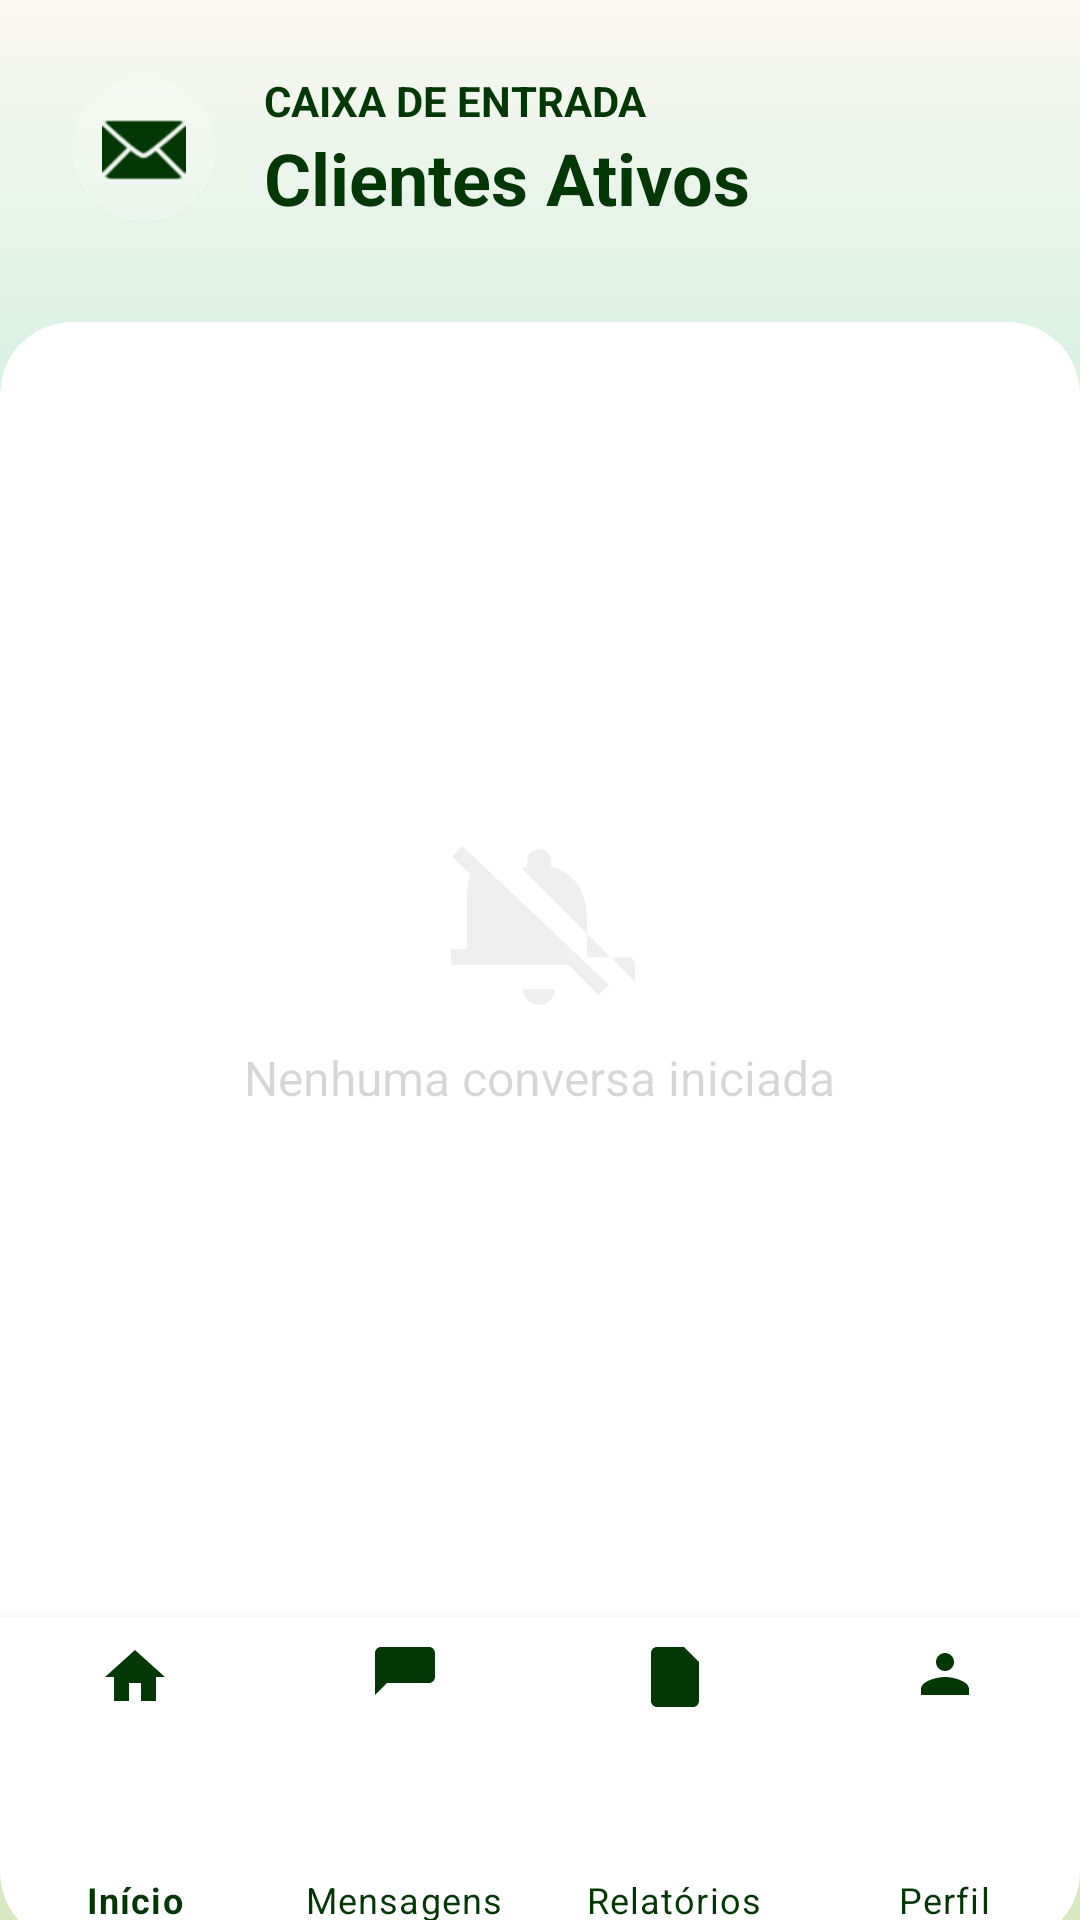

The Android layout XML behind this screen, and the referenced resources:
<!-- AndroidManifest.xml: application theme Theme.EcoTrack -->
<!-- res/layout/activity_lista_chats_tecnico.xml -->
<?xml version="1.0" encoding="utf-8"?>
<LinearLayout xmlns:android="http://schemas.android.com/apk/res/android"
    xmlns:app="http://schemas.android.com/apk/res-auto"
    android:layout_width="match_parent"
    android:layout_height="match_parent"
    android:orientation="vertical"
    android:background="@drawable/gradient_verde">

    
    <LinearLayout
        android:layout_width="match_parent"
        android:layout_height="wrap_content"
        android:orientation="horizontal"
        android:padding="24dp"
        android:gravity="center_vertical">

        <ImageView
            android:layout_width="48dp"
            android:layout_height="48dp"
            android:src="@android:drawable/ic_dialog_email"
            app:tint="@color/green"
            android:background="@drawable/bg_circle_white_alpha"
            android:padding="10dp"
            android:layout_marginEnd="16dp"/>

        <LinearLayout
            android:layout_width="wrap_content"
            android:layout_height="wrap_content"
            android:orientation="vertical">

            <TextView
                android:layout_width="wrap_content"
                android:layout_height="wrap_content"
                android:text="Caixa de Entrada"
                android:textColor="@color/green"
                android:textSize="14sp"
                android:textAllCaps="true"
                android:textStyle="bold"/>

            <TextView
                android:layout_width="wrap_content"
                android:layout_height="wrap_content"
                android:text="Clientes Ativos"
                android:textColor="@color/green"
                android:textSize="24sp"
                android:textStyle="bold"/>
        </LinearLayout>

    </LinearLayout>

    
    <com.google.android.material.card.MaterialCardView
        android:layout_width="match_parent"
        android:layout_height="0dp"
        android:layout_weight="1"
        android:layout_marginTop="8dp"
        app:cardBackgroundColor="#FFFFFF"
        app:cardCornerRadius="24dp"
        app:cardElevation="0dp"
        android:layout_marginBottom="-16dp">

        
        <LinearLayout
            android:layout_width="match_parent"
            android:layout_height="match_parent"
            android:orientation="vertical">

            <RelativeLayout
                android:layout_width="match_parent"
                android:layout_height="0dp"
                android:layout_weight="1"
                android:paddingStart="8dp"
                android:paddingTop="16dp"
                android:paddingEnd="8dp">

                <LinearLayout
                    android:id="@+id/layoutVazio"
                    android:layout_width="wrap_content"
                    android:layout_height="wrap_content"
                    android:layout_centerInParent="true"
                    android:alpha="0.3"
                    android:gravity="center"
                    android:orientation="vertical">

                    <ImageView
                        android:layout_width="64dp"
                        android:layout_height="64dp"
                        android:layout_marginBottom="8dp"
                        android:src="@drawable/ic_menu_dich_mute"
                        app:tint="#CCCCCC" />

                    <TextView
                        android:layout_width="wrap_content"
                        android:layout_height="wrap_content"
                        android:text="Nenhuma conversa iniciada"
                        android:textSize="16sp" />
                </LinearLayout>

                <ListView
                    android:id="@+id/listClientesChat"
                    android:layout_width="wrap_content"
                    android:layout_height="532dp"
                    android:clipToPadding="false"
                    android:divider="@null"
                    android:dividerHeight="16dp"
                    android:drawSelectorOnTop="true"
                    android:padding="8dp"
                    android:scrollbarStyle="outsideOverlay" />
            </RelativeLayout>

            <com.google.android.material.bottomnavigation.BottomNavigationView
                android:id="@+id/bottomNavTecnico"
                android:layout_width="match_parent"
                android:layout_height="109dp"
                android:layout_gravity="bottom"
                android:background="@android:color/white"
                app:itemIconTint="@color/green"
                app:itemTextColor="@color/green"
                app:labelVisibilityMode="labeled"
                app:menu="@menu/menu_bottom_tecnico" />


        </LinearLayout>

    </com.google.android.material.card.MaterialCardView>

</LinearLayout>
<!-- resources referenced by this layout -->
<resources>
  <color name="green">#033705</color>
  <!-- drawable bg_circle_white_alpha (drawable) -->
  <?xml version="1.0" encoding="utf-8"?>
  <shape xmlns:android="http://schemas.android.com/apk/res/android" shape="oval">
      <solid android:color="#33FFFFFF"/>
  </shape>
  <!-- drawable gradient_verde (drawable) -->
  <shape xmlns:android="http://schemas.android.com/apk/res/android">
      <gradient
          android:startColor="@color/pastel_lightgreen"
          android:centerColor="@color/mint_start"
          android:endColor="@color/pastel_whitewarm"
          android:angle="90" />
  
      <corners android:radius="0dp" />
  </shape>
  <!-- drawable ic_menu_dich_mute (drawable) -->
  <vector xmlns:android="http://schemas.android.com/apk/res/android"
      android:width="24dp"
      android:height="24dp"
      android:viewportWidth="24"
      android:viewportHeight="24"
      android:tint="#CCCCCC"> <path
      android:fillColor="#FF000000"
      android:pathData="M12,22c1.1,0 2,-0.9 2,-2h-4c0,1.1 0.9,2 2,2zM18,16v-5c0,-3.07 -1.63,-5.64 -4.5,-6.32V4c0,-0.83 -0.67,-1.5 -1.5,-1.5s-1.5,0.67 -1.5,1.5v0.68c-0.24,0.06 -0.47,0.15 -0.69,0.23l16.31,16.31 1.27,-1.27 -3.89,-3.89zM16,16L7.11,7.11c-0.03,0.29 -0.11,0.58 -0.11,0.89v5l-2,2v1h11v-0.11zM2.41,2.13L1.14,3.4l2.29,2.29C3.15,6.27 3,7.09 3,8v7H1v2h14.73l3.74,3.74 1.27,-1.27L2.41,2.13z"/>
  </vector>
  <color name="pastel_lightgreen">#D7E8C1</color>
  <color name="mint_start">#A8E6CF</color>
  <color name="pastel_whitewarm">#FAF8F1</color>
  <color name="colorPrimary">#2E7D5B</color>
  <color name="colorOnPrimary">#FFFFFF</color>
  <color name="colorSecondary">#52644F</color>
  <color name="colorOnSecondary">#FFFFFF</color>
  <color name="background_beige">#FFFDF8</color>
  <color name="colorSurface">#FAF7F2</color>
  <color name="colorOnSurface">#3B3A37</color>
  <color name="colorPrimaryContainer">#BFE3CF</color>
  <color name="colorOnPrimaryContainer">#1A3B2C</color>
  <color name="colorSecondaryContainer">#D5E8D7</color>
  <color name="colorOnSecondaryContainer">#1F352F</color>
  <color name="colorError">#B3261E</color>
  <color name="colorOnError">#FFFFFF</color>
  <color name="colorErrorContainer">#F9DEDC</color>
  <color name="colorOnErrorContainer">#410E0B</color>
  <color name="colorOutline">#D8D2C8</color>
  <color name="text_primary">#2E2E2E</color>
  <color name="text_secondary">#7A7A7A</color>
</resources>
